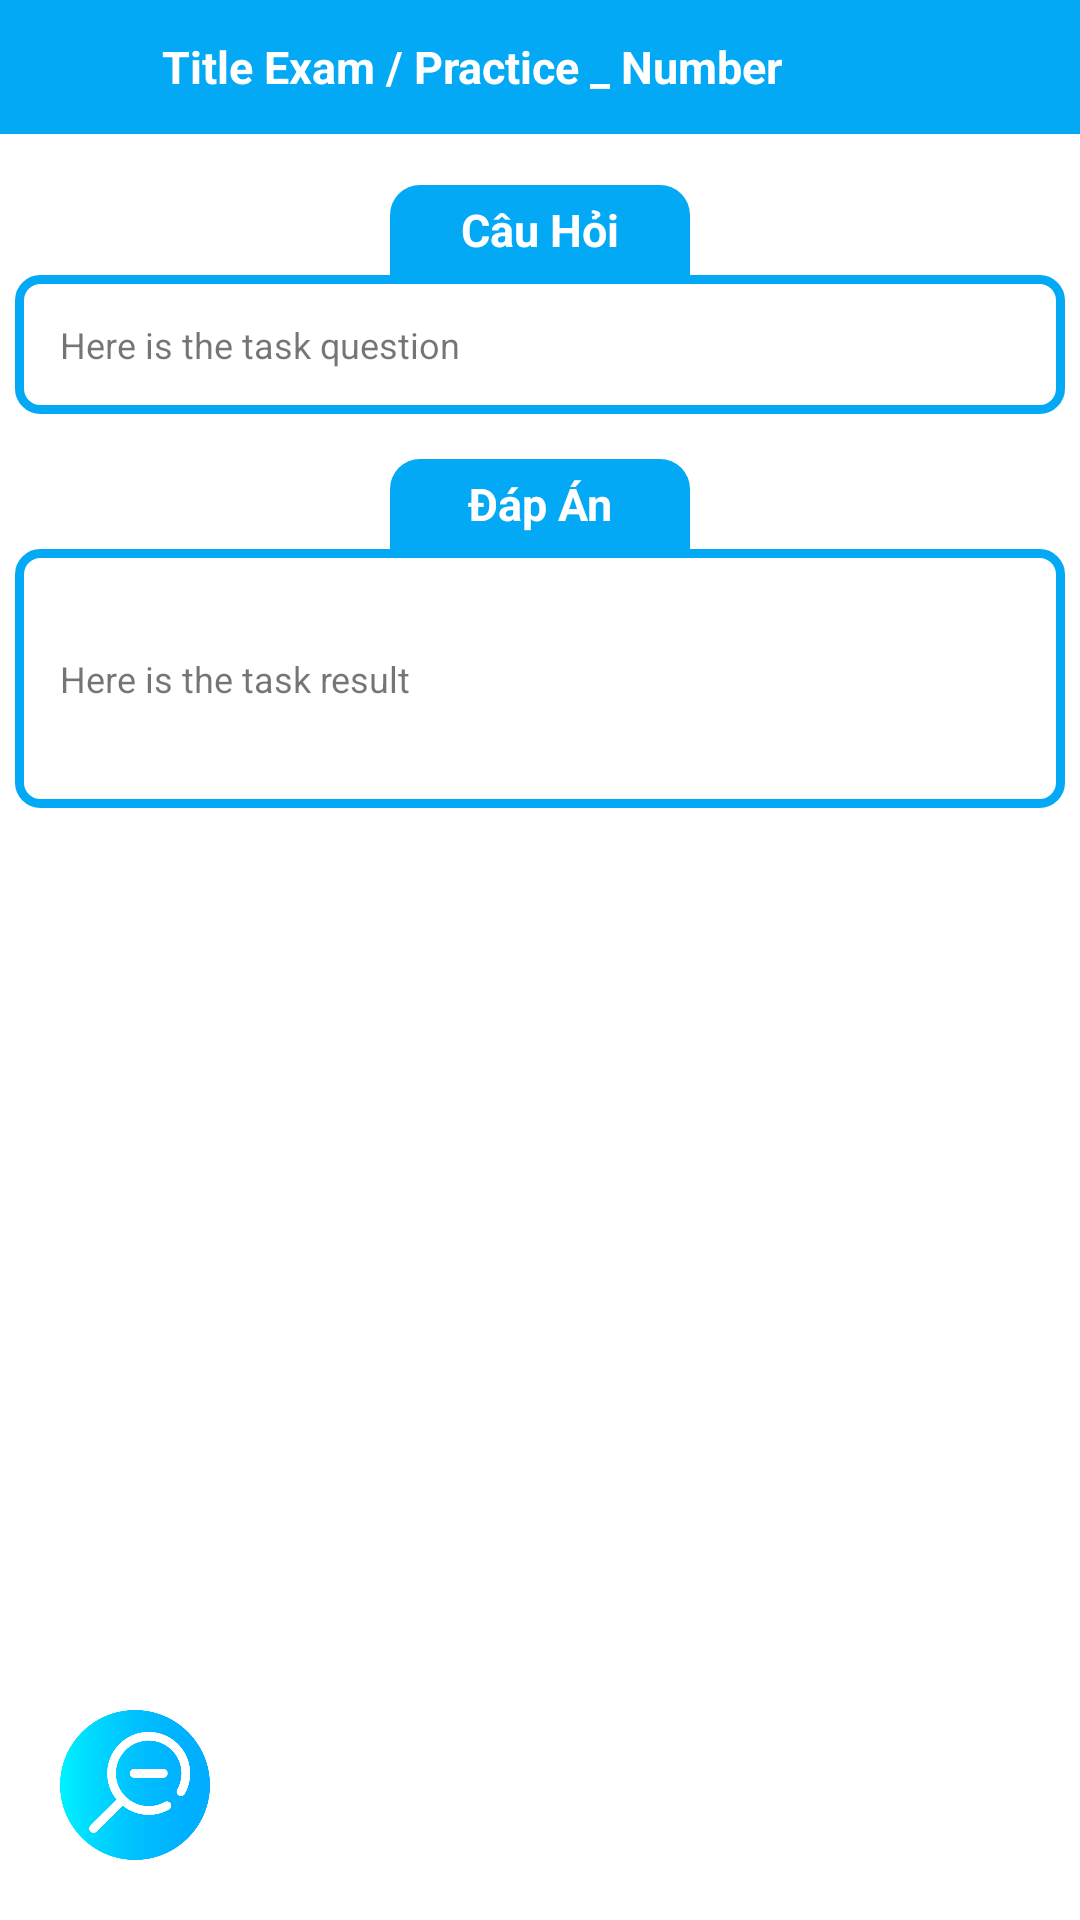

The Android layout XML behind this screen, and the referenced resources:
<!-- AndroidManifest.xml: application theme Theme.Giai_Bai_Tap_Hoa_Lop_8 -->
<!-- res/layout/activity_show_task_result.xml -->
<?xml version="1.0" encoding="utf-8"?>
<RelativeLayout
    xmlns:android="http://schemas.android.com/apk/res/android"
    xmlns:app="http://schemas.android.com/apk/res-auto"
    xmlns:tools="http://schemas.android.com/tools"
    android:layout_width="match_parent"
    android:layout_height="match_parent">

    <ImageView
        android:id="@+id/img_zoom"
        android:elevation="5dp"
        android:layout_alignParentBottom="true"
        android:src="@mipmap/ic_zoom"
        android:layout_width="50dp"
        android:layout_marginBottom="20dp"
        android:layout_marginLeft="20dp"
        android:layout_height="50dp"/>
    <ImageView
        android:id="@+id/img_ques"
        android:layout_alignParentBottom="true"
        android:layout_alignParentRight="true"
        android:elevation="5dp"
        android:src="@mipmap/ic_ques"
        android:layout_marginBottom="20dp"
        android:layout_marginRight="20dp"
        android:layout_width="50dp"
        android:layout_height="50dp"/>
    <LinearLayout
        android:layout_width="match_parent"
        android:layout_height="match_parent"
        android:weightSum="10"
        android:orientation="vertical">
        <LinearLayout
            android:background="#03A9F4"
            android:layout_width="match_parent"
            android:layout_height="0dp"
            android:weightSum="2"
            android:layout_weight="0.7">

            <LinearLayout
                android:layout_width="0dp"
                android:layout_height="match_parent"
                android:layout_weight="0.3">

                <ImageView
                    android:id="@+id/imgBack"
                    android:layout_width="wrap_content"
                    android:layout_height="match_parent"
                    android:layout_marginLeft="10dp"
                    android:src="@drawable/ic_back" />
            </LinearLayout>

            <LinearLayout
                android:layout_width="0dp"
                android:layout_height="match_parent"
                android:layout_weight="1.7">
                <TextView
                    android:id="@+id/txt_title"
                    android:text="Title Exam / Practice _ Number"
                    android:textStyle="bold"
                    android:textColor="@color/white"
                    android:textSize="15dp"
                    android:gravity="center|left"
                    android:layout_width="match_parent"
                    android:layout_height="match_parent"/>
            </LinearLayout>


        </LinearLayout>

        <LinearLayout
            android:layout_width="match_parent"
            android:layout_height="0dp"
            android:layout_weight="9.3">
            <ScrollView
                android:layout_width="match_parent"
                android:layout_height="wrap_content">
                <LinearLayout
                    android:gravity="center"
                    android:layout_width="match_parent"
                    android:layout_height="wrap_content"
                    android:orientation="vertical">



                    <LinearLayout
                        android:background="@drawable/shape_corner_top"
                        android:layout_marginTop="17dp"
                        android:layout_width="100dp"
                        android:layout_height="30dp">
                        <TextView
                            android:textSize="15dp"
                            android:text="Câu Hỏi"
                            android:gravity="center"
                            android:textColor="@color/white"
                            android:textStyle="bold"
                            android:layout_width="match_parent"
                            android:layout_height="match_parent"/>
                    </LinearLayout>
                    <LinearLayout
                            android:background="@drawable/shape_show_task_result"
                            android:layout_marginLeft="5dp"
                            android:layout_marginRight="5dp"
                            android:padding="15dp"
                            android:orientation="vertical"
                            android:layout_width="match_parent"
                            android:layout_height="wrap_content">
                        <TextView
                            android:id="@+id/txt_task_question"
                                android:gravity="center|left"
                                android:textSize="12dp"
                                android:text="Here is the task question"
                                android:layout_width="match_parent"
                                android:layout_height="wrap_content"/>

                    </LinearLayout>

                    <LinearLayout
                        android:background="@drawable/shape_corner_top"
                        android:layout_marginTop="15dp"
                        android:layout_width="100dp"
                        android:layout_height="30dp">
                        <TextView
                            android:textSize="15dp"
                            android:text="Đáp Án"
                            android:gravity="center"
                            android:textColor="@color/white"
                            android:textStyle="bold"
                            android:layout_width="match_parent"
                            android:layout_height="match_parent"/>
                    </LinearLayout>
                    <LinearLayout
                        android:background="@drawable/shape_show_task_result"
                        android:layout_marginLeft="5dp"
                        android:layout_marginRight="5dp"
                        android:padding="15dp"
                        android:orientation="vertical"
                        android:layout_width="match_parent"
                        android:layout_height="wrap_content">
                        <TextView
                            android:id="@+id/txt_task_result"
                            android:gravity="center|left"
                            android:textSize="12dp"
                            android:layout_marginTop="20dp"
                            android:layout_marginBottom="20dp"
                            android:text="Here is the task result"
                            android:layout_width="match_parent"
                            android:layout_height="wrap_content"/>

                    </LinearLayout>



                    <androidx.cardview.widget.CardView
                        android:id="@+id/cv_nativeAds"
                        android:visibility="gone"
                        android:layout_marginLeft="20dp"
                        android:layout_marginRight="20dp"
                        android:layout_marginTop="20dp"
                        android:layout_width="match_parent"
                        android:layout_height="100dp"
                        android:layout_gravity="center"
                        app:cardCornerRadius="12dp">

                        <androidx.recyclerview.widget.RecyclerView
                            android:id="@+id/rcv_nativeAds"
                            android:layout_width="match_parent"
                            android:layout_height="match_parent"/>
                    </androidx.cardview.widget.CardView>


                    <LinearLayout
                        android:layout_width="match_parent"
                        android:layout_height="60dp"/>

                </LinearLayout>
            </ScrollView>
        </LinearLayout>
    </LinearLayout>
</RelativeLayout>
<!-- resources referenced by this layout -->
<resources>
  <!-- drawable shape_corner_top (drawable) -->
  <?xml version="1.0" encoding="utf-8"?>
  <shape
      xmlns:android="http://schemas.android.com/apk/res/android">
  
      <solid android:color="#03A9F4"/>
  
      <corners android:topRightRadius="10dp"
          android:topLeftRadius="10dp"/>
  </shape>
  <!-- drawable shape_show_task_result (drawable) -->
  <?xml version="1.0" encoding="utf-8"?>
  <shape
      xmlns:android="http://schemas.android.com/apk/res/android">
  
      <stroke android:width="3dp"
          android:color="#03A9F4"/>
  
      <corners android:radius="7dp"/>
  </shape>
  <!-- mipmap ic_zoom: png bitmap (mipmap-xxhdpi, 24143 bytes) -->
  <style name="Theme.Giai_Bai_Tap_Hoa_Lop_8" parent="Theme.MaterialComponents.DayNight.DarkActionBar">
          
          <item name="colorPrimary">@color/purple_500</item>
          <item name="colorPrimaryVariant">@color/purple_700</item>
          <item name="colorOnPrimary">@color/white</item>
          
          <item name="colorSecondary">@color/teal_200</item>
          <item name="colorSecondaryVariant">@color/teal_700</item>
          <item name="colorOnSecondary">@color/black</item>
          
          <item name="android:statusBarColor" tools:targetApi="l">?attr/colorPrimaryVariant</item>
          
      </style>
  <!-- not gathered from this repository: default colours our renderer supplied (Android Studio template values) -->
  <color name="purple_500">#FF6200EE</color>
  <color name="purple_700">#FF3700B3</color>
  <color name="teal_200">#FF03DAC5</color>
  <color name="teal_700">#FF018786</color>
  <color name="black">#FF000000</color>
  <color name="white">#FFFFFFFF</color>
</resources>
